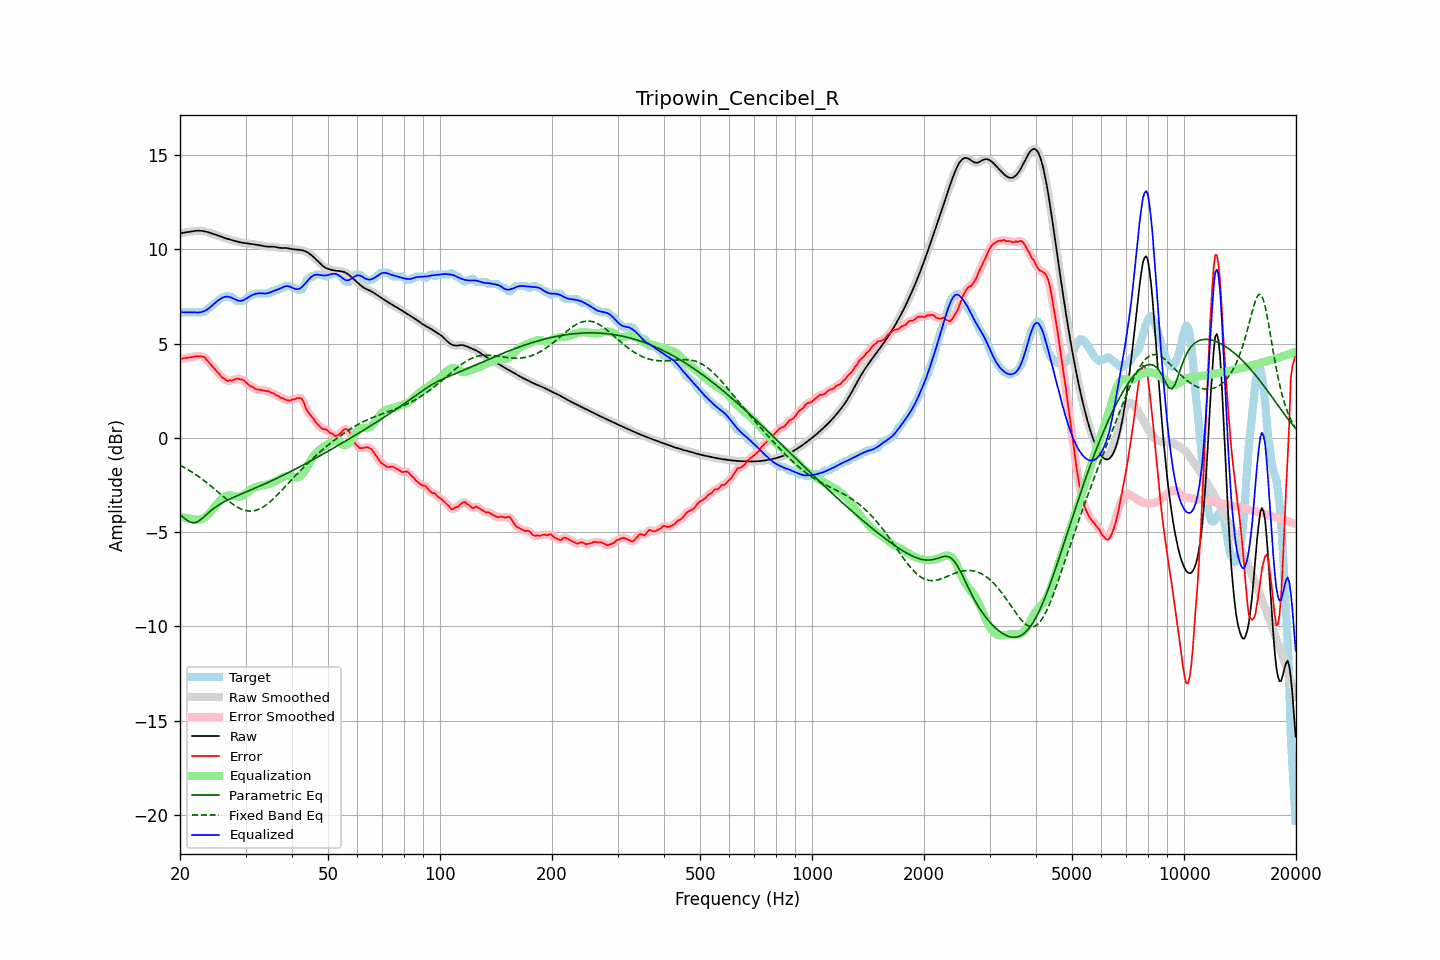

Data behind this chart, as committed beside it:
frequency, raw, error, smoothed, error_smoothed, equalization, parametric_eq, fixed_band_eq, equalized_raw, equalized_smoothed, target
20.00, 10.85, 4.19, 10.85, 4.19, -4.18, -4.06, -1.45, 6.67, 6.67, 6.66
20.20, 10.87, 4.20, 10.87, 4.20, -4.20, -4.14, -1.49, 6.67, 6.67, 6.66
20.40, 10.88, 4.22, 10.88, 4.22, -4.22, -4.21, -1.54, 6.66, 6.66, 6.66
20.61, 10.90, 4.23, 10.90, 4.23, -4.24, -4.28, -1.59, 6.66, 6.66, 6.66
20.81, 10.91, 4.24, 10.91, 4.25, -4.25, -4.35, -1.63, 6.66, 6.66, 6.66
21.02, 10.92, 4.26, 10.92, 4.26, -4.27, -4.40, -1.68, 6.66, 6.66, 6.66
21.23, 10.94, 4.27, 10.94, 4.27, -4.28, -4.45, -1.73, 6.66, 6.66, 6.66
21.44, 10.95, 4.29, 10.95, 4.29, -4.29, -4.48, -1.79, 6.66, 6.66, 6.66
21.66, 10.97, 4.30, 10.97, 4.30, -4.31, -4.50, -1.84, 6.66, 6.66, 6.66
21.87, 10.98, 4.31, 10.98, 4.31, -4.32, -4.49, -1.90, 6.66, 6.66, 6.66
22.09, 10.99, 4.32, 10.99, 4.32, -4.33, -4.48, -1.96, 6.65, 6.65, 6.66
22.31, 10.99, 4.33, 10.99, 4.33, -4.34, -4.44, -2.02, 6.65, 6.65, 6.66
22.54, 10.99, 4.33, 10.99, 4.33, -4.34, -4.39, -2.08, 6.66, 6.66, 6.66
22.76, 10.99, 4.32, 10.99, 4.33, -4.32, -4.32, -2.14, 6.67, 6.67, 6.66
22.99, 10.98, 4.31, 10.98, 4.32, -4.29, -4.26, -2.20, 6.69, 6.69, 6.66
23.22, 10.96, 4.29, 10.96, 4.27, -4.24, -4.18, -2.27, 6.72, 6.72, 6.67
23.45, 10.95, 4.20, 10.95, 4.20, -4.18, -4.10, -2.33, 6.77, 6.77, 6.75
23.69, 10.92, 4.10, 10.92, 4.11, -4.11, -4.02, -2.40, 6.82, 6.82, 6.83
23.92, 10.90, 4.00, 10.90, 4.00, -4.02, -3.95, -2.47, 6.88, 6.88, 6.90
24.16, 10.87, 3.92, 10.87, 3.91, -3.92, -3.88, -2.54, 6.95, 6.95, 6.96
24.40, 10.84, 3.81, 10.84, 3.81, -3.82, -3.81, -2.61, 7.02, 7.02, 7.03
24.65, 10.81, 3.71, 10.81, 3.71, -3.71, -3.74, -2.68, 7.10, 7.10, 7.10
24.89, 10.78, 3.62, 10.78, 3.62, -3.61, -3.68, -2.76, 7.17, 7.17, 7.16
25.14, 10.75, 3.53, 10.75, 3.52, -3.51, -3.62, -2.83, 7.24, 7.24, 7.23
25.39, 10.72, 3.42, 10.72, 3.42, -3.41, -3.56, -2.90, 7.31, 7.31, 7.30
25.65, 10.69, 3.31, 10.69, 3.31, -3.32, -3.51, -2.98, 7.37, 7.37, 7.38
25.91, 10.66, 3.22, 10.66, 3.23, -3.24, -3.46, -3.05, 7.42, 7.42, 7.44
26.16, 10.63, 3.16, 10.63, 3.16, -3.17, -3.41, -3.12, 7.46, 7.46, 7.46
26.43, 10.60, 3.13, 10.60, 3.10, -3.11, -3.37, -3.19, 7.49, 7.49, 7.47
26.69, 10.57, 3.03, 10.57, 3.06, -3.07, -3.33, -3.26, 7.50, 7.50, 7.54
26.96, 10.55, 3.02, 10.55, 3.04, -3.05, -3.28, -3.33, 7.49, 7.49, 7.53
27.23, 10.52, 3.06, 10.52, 3.03, -3.05, -3.24, -3.40, 7.47, 7.47, 7.46
27.50, 10.50, 3.04, 10.50, 3.05, -3.06, -3.20, -3.46, 7.44, 7.44, 7.46
27.77, 10.48, 3.07, 10.48, 3.08, -3.08, -3.16, -3.52, 7.40, 7.40, 7.41
28.05, 10.45, 3.10, 10.45, 3.10, -3.09, -3.13, -3.58, 7.36, 7.36, 7.35
28.33, 10.43, 3.15, 10.43, 3.13, -3.11, -3.09, -3.64, 7.32, 7.32, 7.28
28.62, 10.41, 3.14, 10.41, 3.14, -3.12, -3.05, -3.69, 7.29, 7.29, 7.26
28.90, 10.38, 3.12, 10.38, 3.13, -3.11, -3.02, -3.73, 7.27, 7.27, 7.26
29.19, 10.37, 3.10, 10.37, 3.11, -3.09, -2.98, -3.77, 7.27, 7.27, 7.26
29.48, 10.35, 3.09, 10.35, 3.08, -3.06, -2.94, -3.80, 7.29, 7.30, 7.26
29.78, 10.34, 3.03, 10.34, 3.03, -3.01, -2.91, -3.84, 7.33, 7.33, 7.31
30.08, 10.33, 2.95, 10.33, 2.96, -2.95, -2.87, -3.86, 7.38, 7.38, 7.38
30.38, 10.32, 2.88, 10.32, 2.87, -2.89, -2.84, -3.87, 7.43, 7.43, 7.44
30.68, 10.31, 2.80, 10.31, 2.80, -2.82, -2.80, -3.88, 7.49, 7.49, 7.51
30.99, 10.29, 2.73, 10.29, 2.75, -2.76, -2.76, -3.88, 7.53, 7.54, 7.56
31.30, 10.28, 2.71, 10.28, 2.69, -2.70, -2.73, -3.88, 7.58, 7.58, 7.56
31.61, 10.27, 2.65, 10.27, 2.65, -2.65, -2.69, -3.87, 7.61, 7.61, 7.62
31.93, 10.25, 2.59, 10.25, 2.61, -2.61, -2.66, -3.85, 7.64, 7.64, 7.66
32.24, 10.24, 2.58, 10.24, 2.57, -2.58, -2.62, -3.82, 7.66, 7.66, 7.66
32.57, 10.23, 2.56, 10.23, 2.56, -2.56, -2.58, -3.79, 7.67, 7.67, 7.66
32.89, 10.21, 2.55, 10.21, 2.55, -2.54, -2.54, -3.75, 7.67, 7.67, 7.66
33.22, 10.19, 2.53, 10.19, 2.53, -2.53, -2.51, -3.70, 7.67, 7.67, 7.66
33.55, 10.18, 2.51, 10.18, 2.51, -2.51, -2.47, -3.65, 7.66, 7.66, 7.66
33.89, 10.16, 2.50, 10.16, 2.50, -2.50, -2.43, -3.59, 7.66, 7.66, 7.66
34.23, 10.15, 2.49, 10.15, 2.49, -2.48, -2.39, -3.53, 7.67, 7.67, 7.66
34.57, 10.14, 2.48, 10.15, 2.46, -2.46, -2.35, -3.46, 7.69, 7.69, 7.66
34.92, 10.14, 2.44, 10.14, 2.44, -2.43, -2.31, -3.39, 7.72, 7.72, 7.71
35.27, 10.15, 2.38, 10.14, 2.40, -2.39, -2.27, -3.31, 7.75, 7.75, 7.76
35.62, 10.14, 2.38, 10.14, 2.36, -2.36, -2.23, -3.24, 7.79, 7.79, 7.76
35.97, 10.13, 2.31, 10.13, 2.32, -2.31, -2.19, -3.15, 7.82, 7.82, 7.82
... 635 more rows
